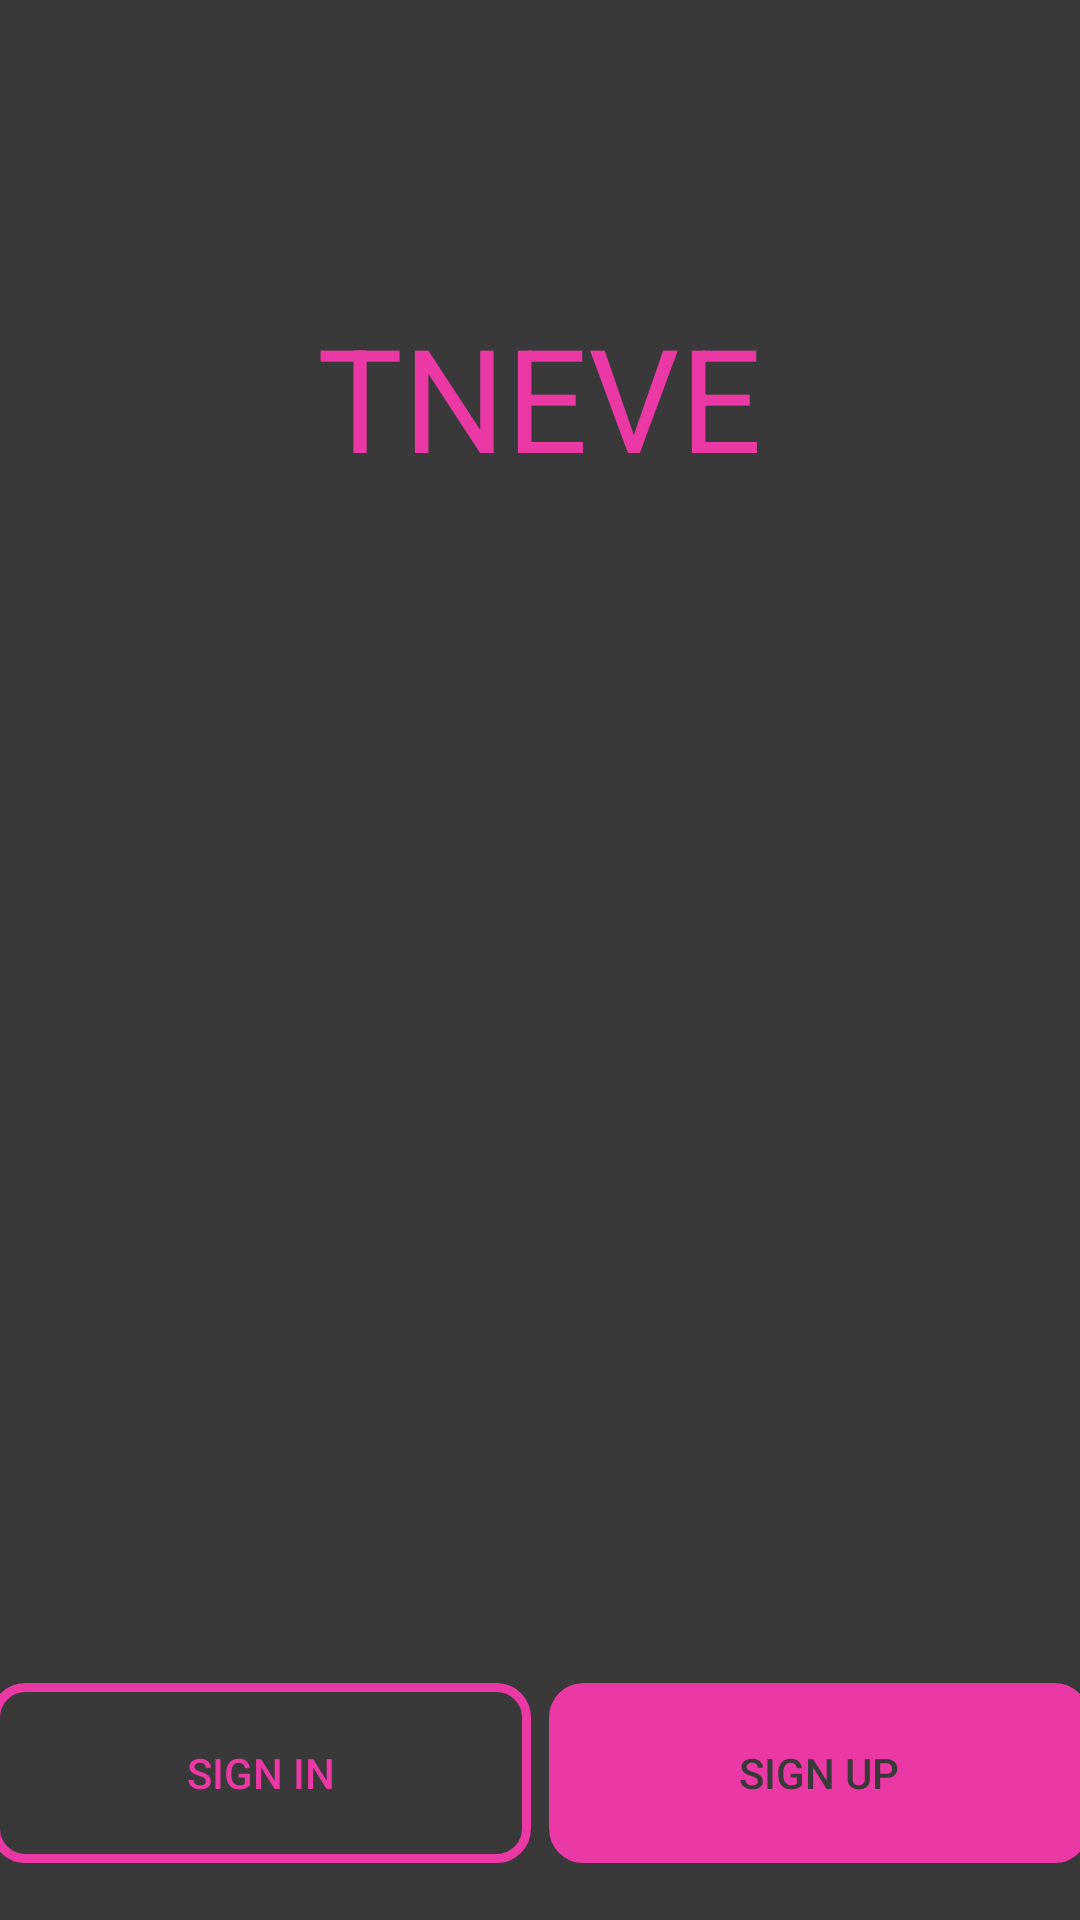

The Android layout XML behind this screen, and the referenced resources:
<!-- AndroidManifest.xml: application theme AppTheme -->
<!-- res/layout/activity_welcome.xml -->
<?xml version="1.0" encoding="utf-8"?>
<LinearLayout xmlns:android="http://schemas.android.com/apk/res/android"
    android:layout_width="match_parent"
    android:layout_height="match_parent"
    android:orientation="vertical"
    android:background="@color/dark_gray">
    <LinearLayout
        android:layout_width="match_parent"
        android:layout_height="80dp"
        android:gravity="top|center"
        android:layout_marginTop="100dp">
        <TextView
            android:id="@+id/questions"
            android:textSize="48sp"
            android:layout_width="wrap_content"
            android:layout_height="wrap_content"
            android:textColor="@color/pink"
            android:text="@string/app_name" />
    </LinearLayout>

    <LinearLayout
        android:layout_width="fill_parent"
        android:layout_height="match_parent"
        android:gravity="bottom|center_horizontal"
        android:layout_marginBottom="10dp">
        <Button
            android:id="@+id/home_button_signin"
            android:layout_width="180dp"
            android:layout_height="60dp"
            android:layout_margin="3dp"
            android:textColor="@color/pink"
            android:background="@drawable/button_border"
            android:text="@string/signInButton" />
        <Button
            android:id="@+id/home_button_signup"
            android:layout_width="180dp"
            android:layout_height="60dp"
            android:layout_margin="3dp"
            android:backgroundTint="@color/pink"
            android:textColor="@color/dark_gray"
            android:background="@drawable/button_border"
            android:text="@string/signUpButton" />
    </LinearLayout>
</LinearLayout>
<!-- resources referenced by this layout -->
<resources>
  <color name="dark_gray">#393939</color>
  <color name="pink">#EA38A4</color>
  <!-- drawable button_border (drawable-v24) -->
  <shape xmlns:android="http://schemas.android.com/apk/res/android"
      android:shape="rectangle" >
      <stroke
          android:width="3dp"
          android:color="@color/pink"/>
      <corners android:radius="10dp"/>
  </shape>
  <string name="app_name">TNEVE</string>
  <string name="signInButton">SIGN IN</string>
  <string name="signUpButton">SIGN UP</string>
  <style name="AppTheme" parent="Theme.AppCompat.Light.NoActionBar">
          <item name="colorPrimary">@color/toolbar_gray</item>
          <item name="colorPrimaryDark">@color/dark_gray</item>
          <item name="colorAccent">@color/pink</item>
      </style>
  <color name="toolbar_gray">#303030</color>
</resources>
